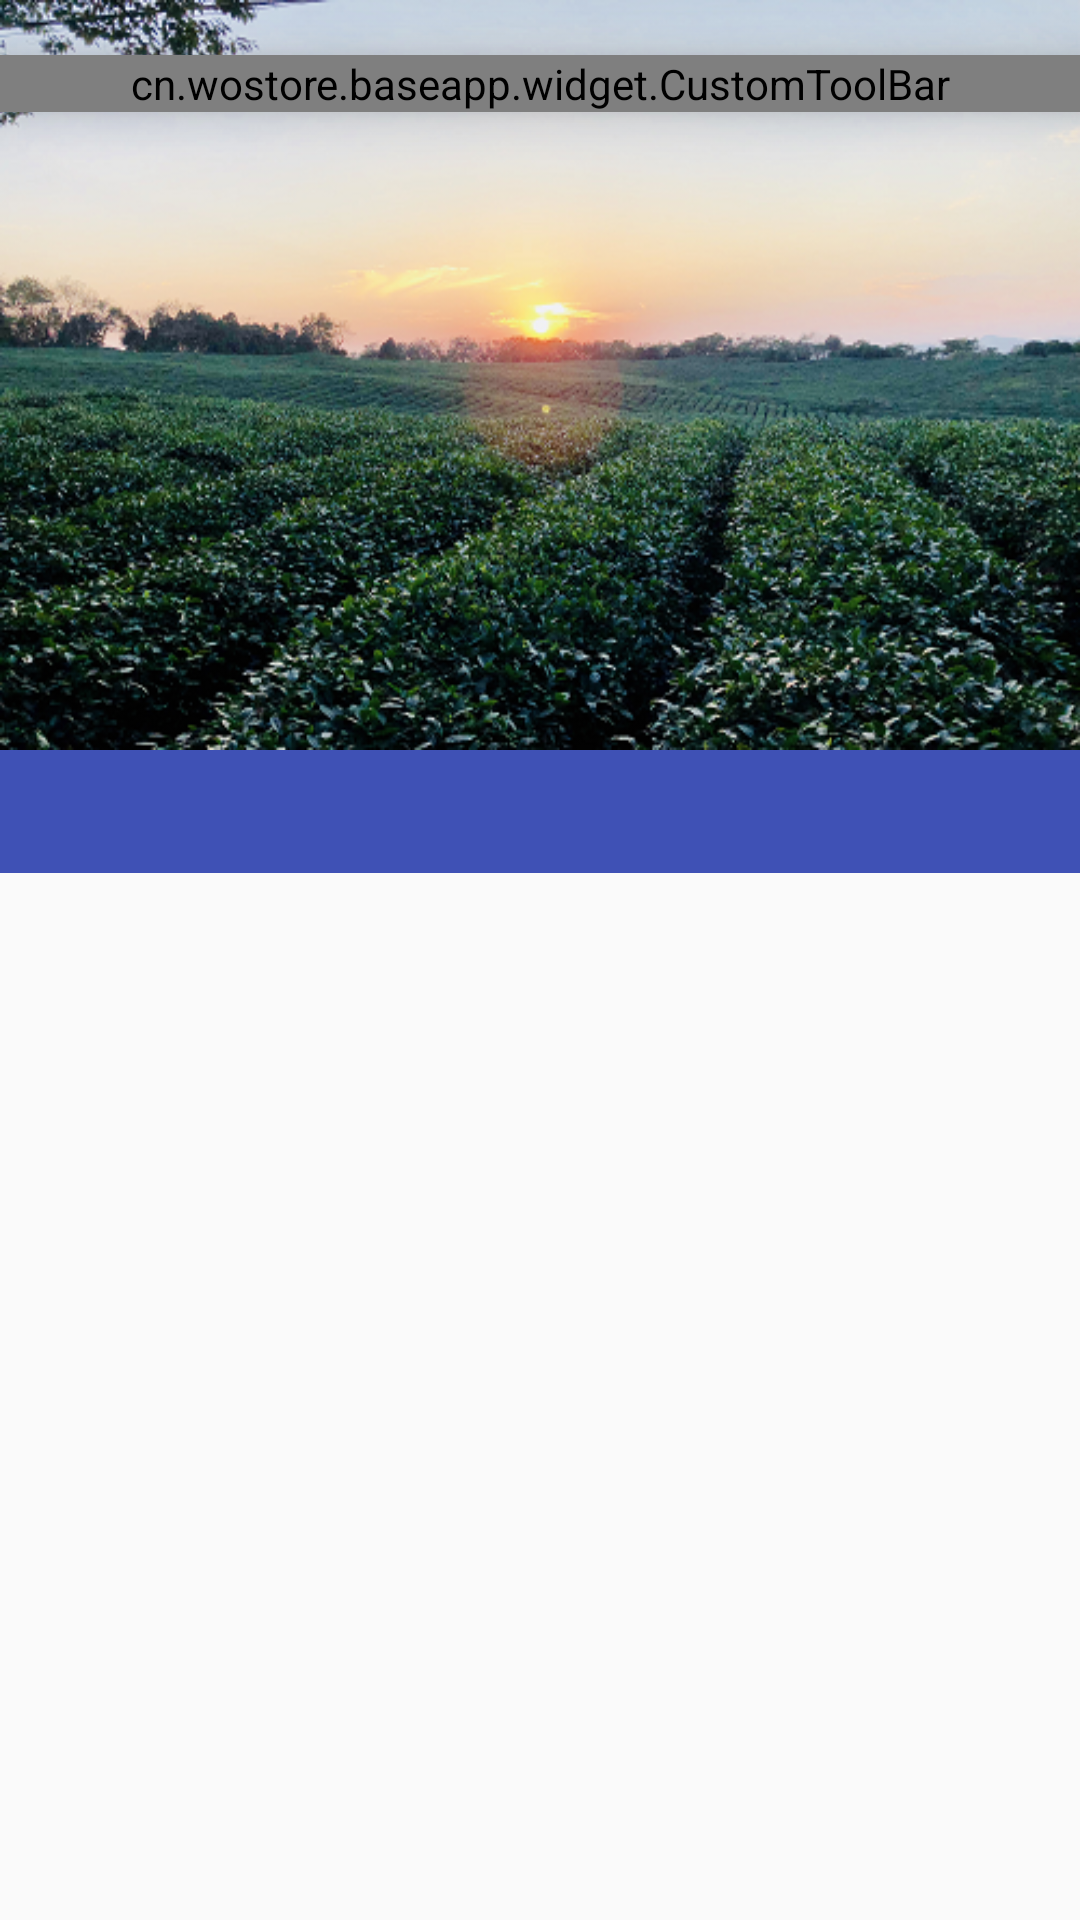

Here is an Android app screen rendered from its layout file. Give the layout XML and the strings, colors and styles it references.
<!-- AndroidManifest.xml: application theme AppTheme -->
<!-- res/layout/fragment_gank.xml -->
<?xml version="1.0" encoding="utf-8"?>
<android.support.design.widget.CoordinatorLayout
  xmlns:android="http://schemas.android.com/apk/res/android"
  xmlns:app="http://schemas.android.com/apk/res-auto"
  xmlns:tools="http://schemas.android.com/tools"
  android:layout_width="match_parent"
  android:layout_height="match_parent"
  tools:context="cn.wostore.baseapp.ui.fragment.GankFragment">

  <android.support.design.widget.AppBarLayout
    android:id="@+id/app_bar"
    android:layout_width="match_parent"
    android:layout_height="wrap_content">

    <android.support.design.widget.CollapsingToolbarLayout
      android:id="@+id/toolbar_layout"
      android:layout_width="match_parent"
      android:layout_height="match_parent"
      app:contentScrim="?attr/colorPrimary"
      app:layout_scrollFlags="scroll|exitUntilCollapsed"
      app:toolbarId="@+id/toolbar">

      <LinearLayout
        android:layout_width="match_parent"
        android:layout_height="wrap_content"
        android:orientation="vertical">

        <ImageView
          android:id="@+id/banner"
          android:layout_width="match_parent"
          android:layout_height="250dp"
          android:scaleType="fitXY"
          android:src="@mipmap/dog"
          app:layout_collapseMode="parallax"
          app:layout_collapseParallaxMultiplier="0.5"/>

        <android.support.design.widget.TabLayout
          android:id="@+id/tabs"
          android:layout_width="match_parent"
          android:layout_height="41dp"
          app:tabBackground="@android:color/white"
          app:tabGravity="fill"
          app:tabIndicatorHeight="0dp"
          app:tabSelectedTextColor="@android:color/darker_gray"
          app:tabTextColor="@android:color/white"
          />

      </LinearLayout>

      <android.support.v7.widget.Toolbar
        android:id="@+id/toolbar"
        android:layout_width="match_parent"
        android:layout_height="wrap_content"
        android:background="@color/transparent"
        app:layout_collapseMode="pin"
        app:contentInsetLeft="0dp"
        app:contentInsetStart="0dp">

        <include layout="@layout/layout_custom_tool_bar" />

      </android.support.v7.widget.Toolbar>
    </android.support.design.widget.CollapsingToolbarLayout>
  </android.support.design.widget.AppBarLayout>

  <android.support.v4.view.ViewPager
    android:id="@+id/vp"
    android:layout_width="match_parent"
    android:layout_height="match_parent"
    app:layout_behavior="@string/appbar_scrolling_view_behavior"/>

</android.support.design.widget.CoordinatorLayout>
<!-- res/layout/layout_custom_tool_bar.xml (included above) -->
<?xml version="1.0" encoding="utf-8"?>
<cn.wostore.baseapp.widget.CustomToolBar
    xmlns:android="http://schemas.android.com/apk/res/android"
    xmlns:app="http://schemas.android.com/apk/res-auto"
    android:layout_width="match_parent"
    android:layout_height="wrap_content"
    android:background="@color/colorPrimary"
    android:elevation="10dp"
    app:mode = "1"
    >
</cn.wostore.baseapp.widget.CustomToolBar>
<!-- resources referenced by this layout -->
<resources>
  <color name="colorPrimary">#3F51B5</color>
  <color name="transparent">#00000000</color>
  <!-- mipmap dog: png bitmap (mipmap-xxhdpi, 334452 bytes) -->
  <style name="AppTheme" parent="Theme.AppCompat.Light.DarkActionBar">
      
      <item name="colorPrimary">@color/colorPrimary</item>
      <item name="colorPrimaryDark">@color/colorPrimaryDark</item>
      <item name="colorAccent">@color/colorAccent</item>
      
      <item name="windowActionBar">false</item>
      <item name="windowNoTitle">true</item>
    </style>
  <color name="colorPrimaryDark">#303F9F</color>
  <color name="colorAccent">#FF4081</color>
</resources>
